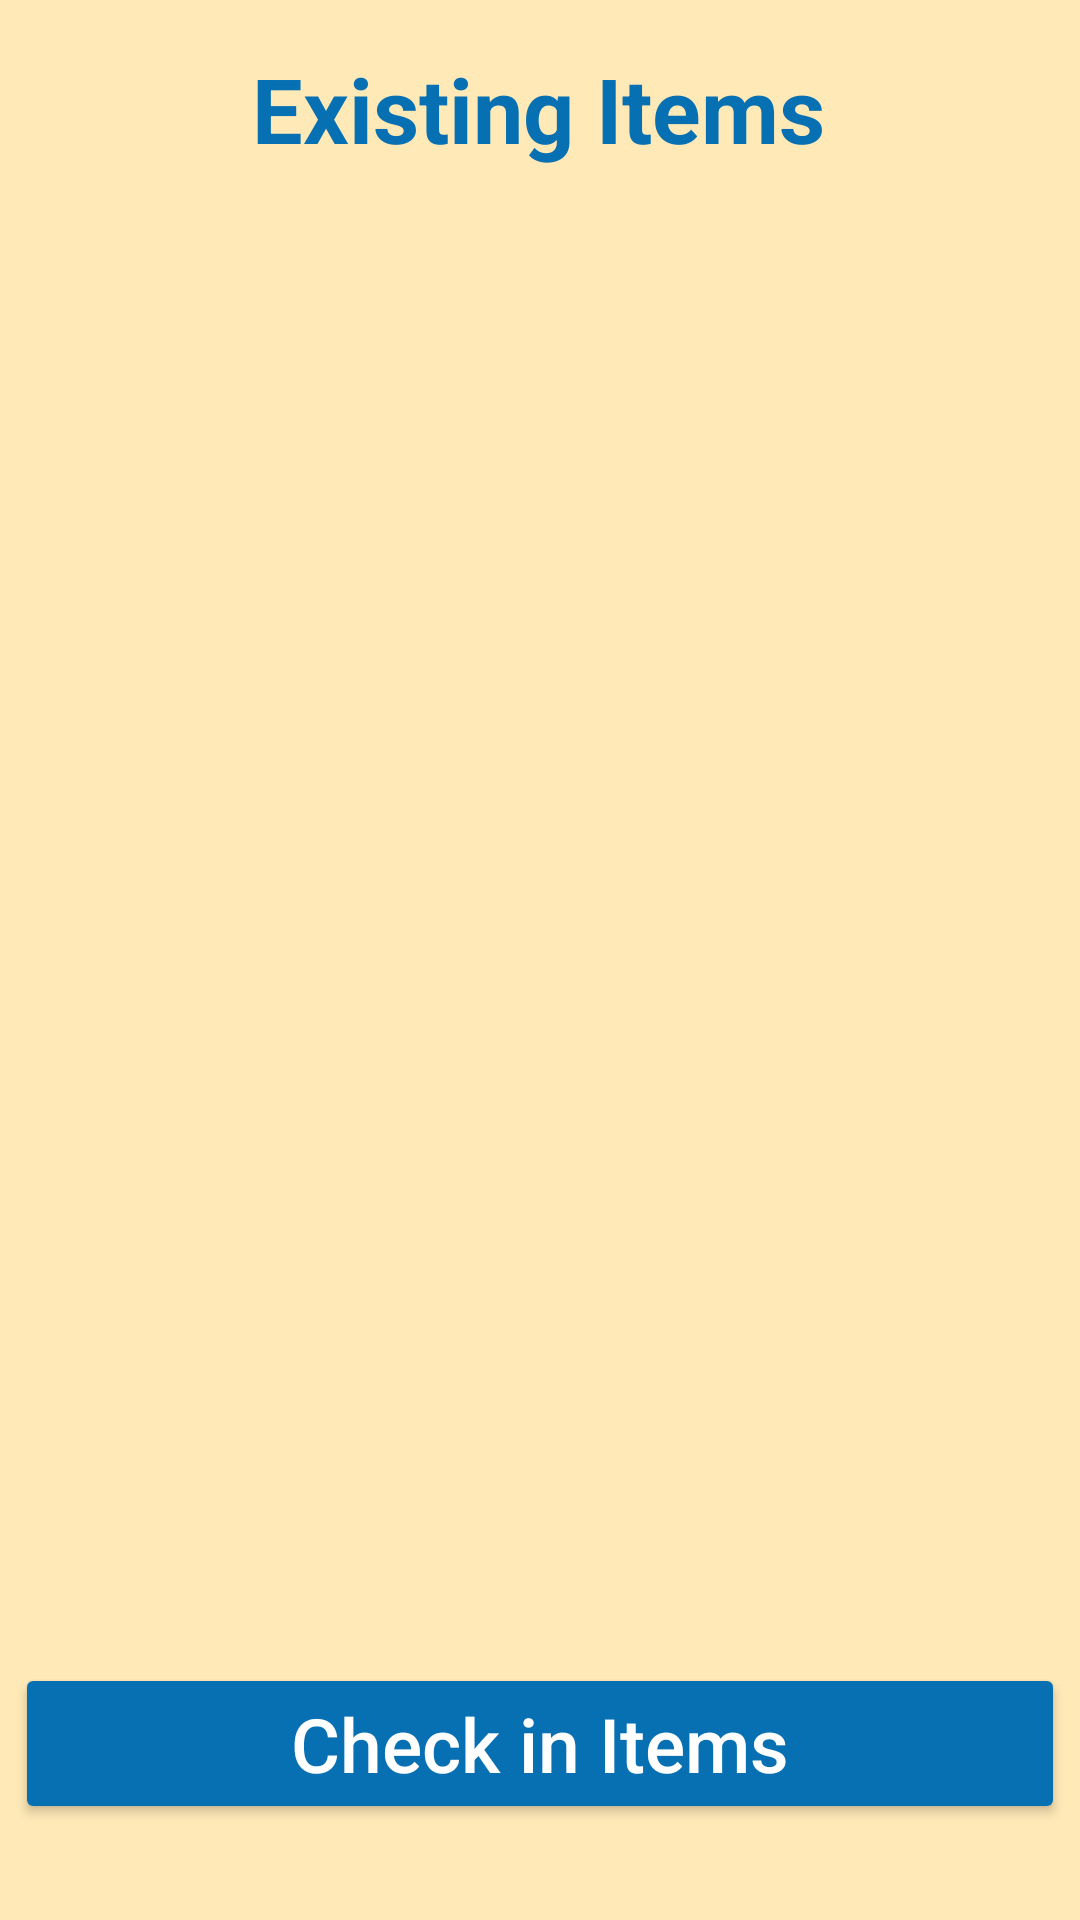

Here is an Android app screen rendered from its layout file. Give the layout XML and the strings, colors and styles it references.
<!-- AndroidManifest.xml: application theme Theme.SimplyStockProj -->
<!-- res/layout/fragment_manager_existing_items.xml -->
<?xml version="1.0" encoding="utf-8"?>
<androidx.constraintlayout.widget.ConstraintLayout xmlns:android="http://schemas.android.com/apk/res/android"
xmlns:app="http://schemas.android.com/apk/res-auto"
xmlns:tools="http://schemas.android.com/tools"
android:layout_width="match_parent"
android:layout_height="match_parent"
android:background="#D7D5D5"
android:backgroundTint="#FFE9B7"
tools:context=".ManagerExistingItemsFragment">

    <TextView
        android:id="@+id/textView17"
        android:layout_width="wrap_content"
        android:layout_height="wrap_content"
        android:layout_marginTop="16dp"
        android:text="Existing Items"
        android:textAlignment="center"
        android:textColor="#0770B3"
        android:textSize="30sp"
        android:textStyle="bold"
        app:layout_constraintEnd_toEndOf="parent"
        app:layout_constraintHorizontal_bias="0.497"
        app:layout_constraintStart_toStartOf="parent"
        app:layout_constraintTop_toTopOf="parent" />

    <ListView
        android:id="@+id/meiListView"
        android:layout_width="match_parent"
        android:layout_height="557dp"
        android:layout_marginBottom="28dp"
        app:layout_constraintBottom_toTopOf="@+id/meiCheckInBtn"
        app:layout_constraintEnd_toEndOf="parent"
        app:layout_constraintHorizontal_bias="0.333"
        app:layout_constraintStart_toStartOf="parent" />

    <Button
        android:id="@+id/meiCheckInBtn"
        android:layout_width="350dp"
        android:layout_height="wrap_content"
        android:layout_marginBottom="32dp"
        android:backgroundTint="#0770B3"
        android:text="Check in Items"
        android:textAllCaps="false"
        android:textColor="@color/white"
        android:textSize="25sp"
        app:cornerRadius="0dp"
        app:layout_constraintBottom_toBottomOf="parent"
        app:layout_constraintEnd_toEndOf="parent"
        app:layout_constraintHorizontal_bias="0.491"
        app:layout_constraintStart_toStartOf="parent" />


</androidx.constraintlayout.widget.ConstraintLayout>
<!-- resources referenced by this layout -->
<resources>
  <color name="white">#FFFFFFFF</color>
  <style name="Theme.SimplyStockProj" parent="Base.Theme.SimplyStockProj" />
  <style name="Base.Theme.SimplyStockProj" parent="Theme.Material3.DayNight.NoActionBar">
          
          
      </style>
</resources>
